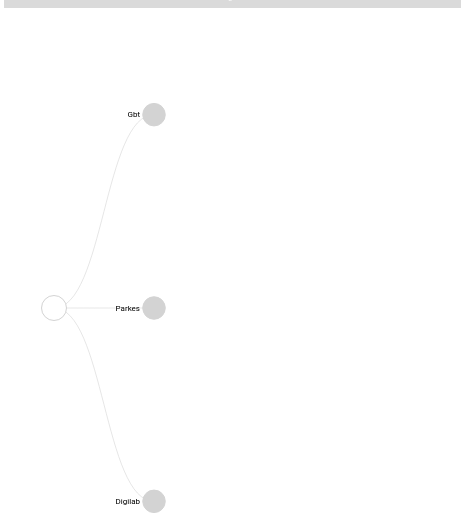
D3 v3 page, settled after 360 driven frames (6 s of simulated time); the page loaded 1 data file(s).


onmouseout="highlight(null)"
	
var margin = {top: 20, right: 120, bottom: 20, left: 100},
	width = 1260 - margin.right - margin.left,
	height = 1200 - margin.top - margin.bottom;

// ************** Generate the tree diagram	 *****************var nic = "rgba(85, 98, 112, 1)";
var nic = "rgba(85, 98, 112, 1)";
var cpu = "rgba(78, 205, 196, 1)";
var disk = "rgba(141, 225, 88, 1)";
var mem = "rgba(196, 77, 88, 1)";
var gpu = "rgba(245, 149, 120, 1)";
var i = 0,
	duration = 750,
	root;

var tree = d3.layout.tree()
	.size([height, width]);

var diagonal = d3.svg.diagonal()
	.projection(function(d) { return [d.y, d.x]; });

  //var container = html[<svg></svg>';

  
var svg = d3.select("body").append("svg")
	.attr("width", width + margin.right + margin.left)
	.attr("height", height + margin.top + margin.bottom)
	.append("g")
	.attr("transform", "translate(" + margin.left + "," + margin.top + ")");


d3.json("tree_data.json", function(error, flare) {
  if (error) throw error;

  root = flare;
  root.x0 = height / 2;
  root.y0 = 0;
  d3.saveRoot = root
  function collapse(d) {
    if (d.children) {
      d._children = d.children;
      d._children.forEach(collapse);
      d.children = null;
    }
  }

  root.children.forEach(collapse);
  update(root);
});

function expand(d){   
    var children = (d.children)?d.children:d._children;
    if (d._children ) { 
           
        d.children = d._children;
        d._children = null; 
        
    }
    if(children)
   	  children.forEach(expand);
}
function exp(){
	expand1(root);
	update(root) 
}
function collapse(d) {
    if (d.children) {
      d._children = d.children;
      d._children.forEach(collapse);
      d.children = null;
    }
  }
  function col(){
	collapse(root);
	update(root) 
}
function gbt(){
  	root = d3.saveRoot;
  	root = root.children[0]
  	update(root)
  }
 function digi(){
 	root = d3.saveRoot;
  	root = root.children[1];
  	update(root)
  }
 function home(){
 	root = d3.saveRoot
 	update(root)
 }
function get_color(d){
	
	switch(d.type) {
	    case 'nic':
	        return nic;
	    case 'cpu':
	        return cpu;
	    case 'disk':
	        return disk;
	    case 'mem':
	        return mem;
	    case 'gpu':
	        return gpu;
	    default:
	    	return "#fff"
	}
	
}
function get_stroke(d){
	
	switch(d.name) {
	    case 'NICs':
	        return nic;
	    case 'CPUs':
	        return cpu;
	    case 'Disks':
	        return disk;
	    case 'Memory':
	        return 'purple';
	    case 'GPUs':
	        return gpu;
	    default:
	    if(d.children || d._children ){
	    	return "lightgrey";
	    }else{
	    	return "#fff"
	    }
	}
	
}
var to_display = ["name", "model", "serial", "speed", "make", "diskID", "amount", "ip", "clock", "cores"];


function find_tt_data(x){
	//console.log(typeof(d) === 'object')
	var values = d3.values(x)
	var m2 = d3.map(x, (function(d){
		return  typeof(d) === 'string'? d :"" ;
	}))
	console.log(m2.values())

	return values;
}
const getDepth = ({ children }) => 1 +
    (children ? Math.max(...children.map(getDepth)) : 0)

function update(source) {
	 var newHeight = Math.max(tree.nodes(root).reverse().length * 20, height);
	//console.log(getDepth(root))
	var newWidth = Math.max(getDepth(root)*300, width)
	
  d3.select("body svg")
    .attr("width", newWidth + margin.right + margin.left)
    .attr("height", newHeight + margin.top + margin.bottom);

  tree = d3.layout.tree().size([newHeight, newWidth]);

  var nodes = tree.nodes(root).reverse(),
      links = tree.links(nodes);


  // Compute the new tree layout/.
  //var nodes = tree.nodes(root).reverse(),
//	  links = tree.links(nodes);

  // Normalize for fixed-depth.
  nodes.forEach(function(d) { d.y = d.depth * 200; });
  

  // Update the nodes…
  var node = svg.selectAll("g.node")
	  .data(nodes, function(d) { return d.id || (d.id = ++i); });

  // Enter any new nodes at the parent's previous position.
  var nodeEnter = node.enter().append("g")
	  .attr("class", function(d) { return "node " + d.type; })
	  .attr("transform", function(d) { return "translate(" + source.y0 + "," + source.x0 + ")"; })
	  .on("click", click)
	  .on("dblclick", dblClick)
	  .on("mouseover", function(d) {
        if (d.tt_info){
        	div.transition()
          //.duration(500)
          .delay(1000)
          .style("opacity", .9);
        div.html(d.tt_info.join("\r\n"))/////////////////////////////////////////////////////////////////////////////////////////////////////////

          .style("left", d.y+ 90 + "px")
          .style("top", d.x  + 10+ "px");
        }})
      .on("mouseout", function(d) {
        div.transition()
          .duration(100)
          .style("opacity", 0);
        });
   

  nodeEnter.append("circle")
	 // .attr("r", 5)
    .attr("r", 10)
	  .style("fill", function(d)  { return d._children ? get_stroke(d) : '#fff'; });

  nodeEnter.append("text")
	  .attr("x", function(d) { return d.children || d._children ? - (30 - (d.depth*2))  : (30 - (d.depth*2)); })
	  .attr("dy", ".35em")
	  .attr("text-anchor", function(d) { return d.children || d._children ? "end" : "start"; })
	  .text(function(d) { return d.name ? d.name : d.hostname ; })
	  .style("fill-opacity", 1e-6);


  var div = d3.select("body").append("div")
    .attr("class", "tooltip")
    .style("opacity", 0);
  // Transition nodes to their new position.
  var nodeUpdate = node.transition()
	  .duration(duration)
	  .attr("transform", function(d) { return "translate(" + d.y + "," + d.x + ")"; });

  nodeUpdate.select("circle")
    .attr("r", function(d) { return (5 - (d.depth/2)) * 5 })
	 // .attr("r", 10)
	 //.attr('class', function(d) { return d.type;});
	  .style("fill", function(d) { return d._children ? get_stroke(d) : get_color(d); })
	  .style("stroke",function(d) { return get_stroke(d) });
 // nodeUpdate.select("circle")
  //	.attr('class', function(d) { return ""+d.type;});

  nodeUpdate.select("text")
  	.attr("class", "noselect")
	  .style("fill-opacity", 1);

  // Transition exiting nodes to the parent's new position.
  var nodeExit = node.exit().transition()
	  .duration(duration)
	  .attr("transform", function(d) { return "translate(" + source.y + "," + source.x + ")"; })
	  .remove();

  nodeExit.select("circle")
	  .attr("r", 1e-6);

  nodeExit.select("text")
	  .style("fill-opacity", 1e-6);

  // Update the links…
  var link = svg.selectAll("path.link")
	  .data(links, function(d) { return d.target.id; });

  // Enter any new links at the parent's previous position.
  link.enter().insert("path", "g")
	  .attr("class", "link")

    //.style("stroke-width", findStroke())// == 1 ? 0 : d.target.depth * 5; })
	  .attr("d", function(d) {
		var o = {x: source.x0, y: source.y0};
		return diagonal({source: o, target: o});
	  })
	  .style("stroke-width", function(d) { 
	  console.log(d.target.r)
	  	if(d.target.stroke < ((5 - (d.target.depth/2)) * 10)){
	  		return d.target.stroke ; 
	  	}
	  	return ((5 - (d.target.depth/2)) * 10) ; })
	  .style("stroke", function(d) { 
	 
	  	if(d.target.stroke >1 ){
	  		return "green"; 
	  	}
	  	return "#ccc";})
	  .style("opacity", function(d) { 
	 
	  	if(d.target.stroke >1 ){
	  		return ".5"; 
	  	}
	  	return "1";});
//	  .style("stroke-width", d.stroke);
//	  .style("stroke-width", d.stroke);

  // Transition links to their new position.
  link.transition()
	  .duration(duration)
	  .attr("d", diagonal);

  // Transition exiting nodes to the parent's new position.
  link.exit().transition()
	  .duration(duration)
	  .attr("d", function(d) {
		var o = {x: source.x, y: source.y};
		return diagonal({source: o, target: o});
	  })
	  .remove();

  // Stash the old positions for transition.
  nodes.forEach(function(d) {
	d.x0 = d.x;
	d.y0 = d.y;
  });


}

//============================================================================================




function highlight(type) {
  if (type == null) d3.selectAll(".node").classed("active", false);
  else d3.selectAll(".node." + type).classed("active", true);
}
// Toggle children on click.
function click(d) {
	console.log(d)
  if (d.children) {
	d._children = d.children;
	d.children = null;
  } else {
	d.children = d._children;
	d._children = null;
  }
  update(d);
}
function dblClick(d) {
	console.log("doubleclick", d.children_hardware);
	
	temp = d.children_hardware;
	d.children_hardware = d.children;
	d.children = temp;
	
	tempx = d.x
	click(d);
	d.x0 = tempx
	click(d);
  	d.children.forEach(collapse);
  
  update(d);
    
    
}
function toggle(d) {
  if (d.children) {
    d._children = d.children;
    d.children = null;
  } else {
    d.children = d._children;
    d._children = null;
  }
}



### data: tree_data.json
{
 "name": "",
 "stroke": 1,
 "children": [
  {
   "name": "Gbt",
   "stroke": "1",
   "children": [
    "{... 9 keys}"
   ]
  },
  {
   "name": "Parkes",
   "stroke": "1",
   "children": [
    "{... 9 keys}"
   ]
  },
  {
   "name": "Digilab",
   "stroke": "1",
   "children": [
    "{... 9 keys}"
   ]
  }
 ]
}